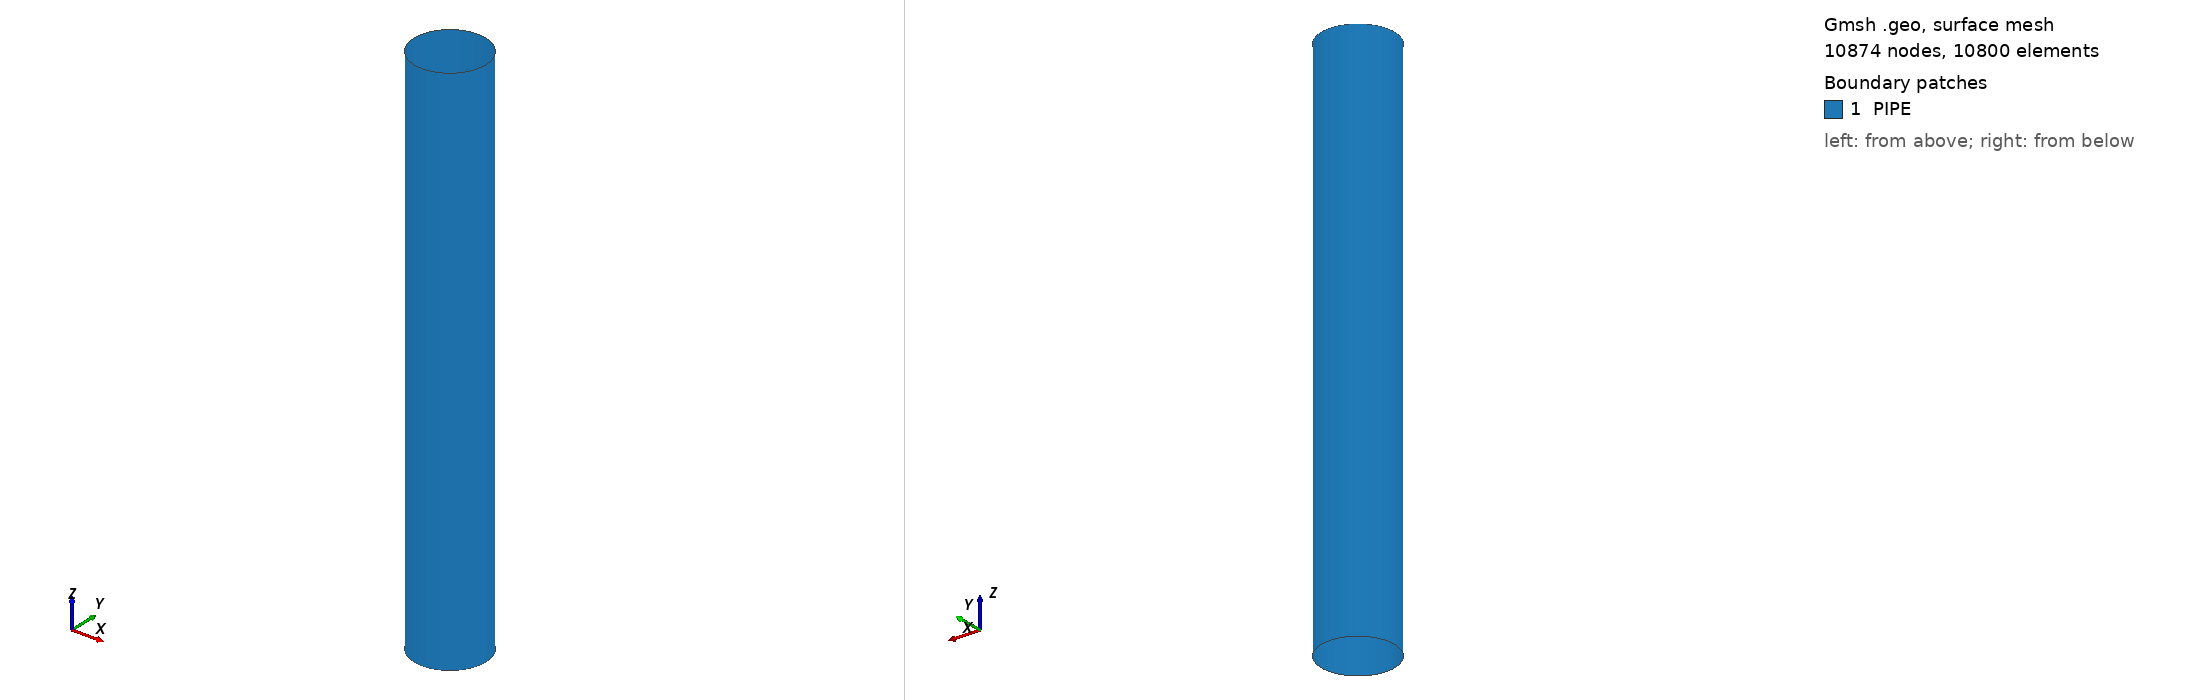

Gmsh geometry script, surface-meshed: 10874 nodes, 10800 surface elements. Boundary patches (legend numbers): 1 PIPE. Left view from above one corner, right view from below the opposite corner. Legend entries are the model's physical surfaces. The drawing asked Gmsh for element sizes between 1% and 20% of the model's largest extent; the script's own settings can give other sizes.

=== pipe_edu.geo (drawn) ===
Dw=120.;
Rw=Dw/2.;
Lm=900.;
Point(1)={0.0,0.0,0.0};
Point(2)={Rw,0.0,0.0};
Point(3)={0.0,Rw,0.0};
Point(4)={-Rw,0.0,0.0};
Point(5)={0.0,-Rw,0.0};
//+
Circle(1) = {2, 1, 3};
//+
Circle(2) = {3, 1, 4};
//+
Circle(3) = {4, 1, 5};
//+
Circle(4) = {5, 1, 2};
//+
Transfinite Curve {1, 2, 3, 4} = 19 Using Progression 1;
//+
Extrude {0, 0, Lm} {
  Curve{1}; Curve{2}; Curve{3}; Curve{4}; Layers {150}; Recombine;
}
//+
Physical Surface("PIPE", 21) = {8, 12, 20, 16};
